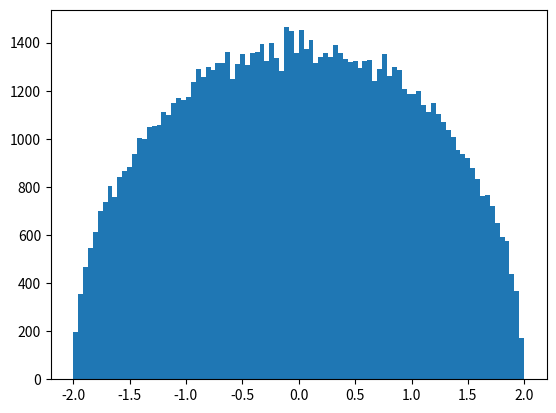

Write the Python code that produced this figure. (Note: this script raises an exception after producing the figure.)
import numpy as np
import matplotlib.pyplot as plt

plt.close("all")


def wigner_density(x):
    return np.sqrt(4 - x ** 2) / (2 * np.pi)


n = 100000
borne = 1. / np.pi
X = []
k = 0
for _ in range(n):
    # Il n'y a pas de "do while" en python
    # Premiere possibilite
    #u = 4. * np.random.rand() - 2.
    #v = borne * np.random.rand()
    #while v > wigner_density(u):
        #u = 4 * np.random.rand() - 2
        #v = borne * np.random.rand()
    # Seconde possibilite
    while True:
        u = 4 * np.random.rand() - 2
        v = borne * np.random.rand()
        if v <= wigner_density(u):
            break
    X.append(u)

x = np.linspace(-2., 2., 100)
f_x = wigner_density(x)

n_bins = 2 * int(n ** (1. / 3.))
plt.hist(X, normed=True, bins=n_bins, label="Loi de Wigner empirique")
plt.plot(x, f_x, "r", label="Densite de la loi de Wigner")
plt.legend(loc='best')
plt.title("Loi de Wigner")
plt.show()
